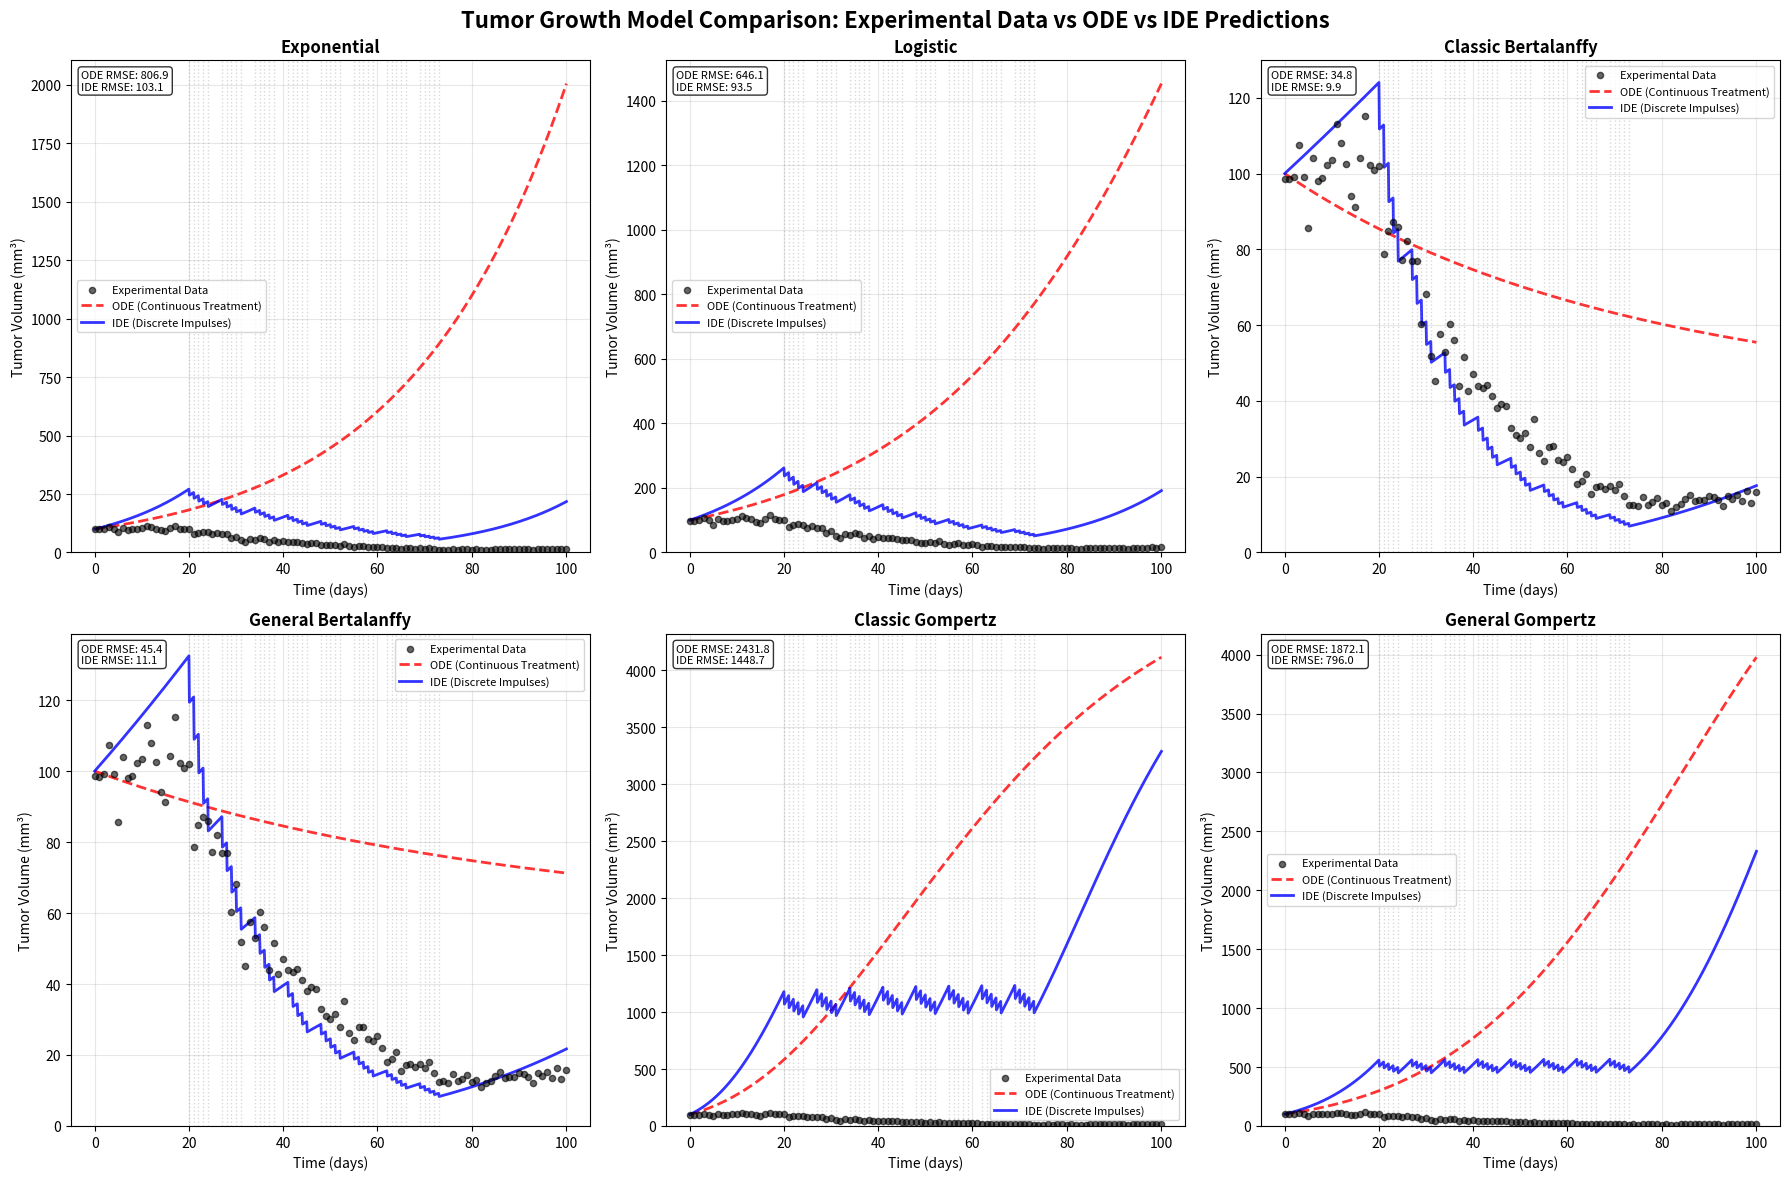
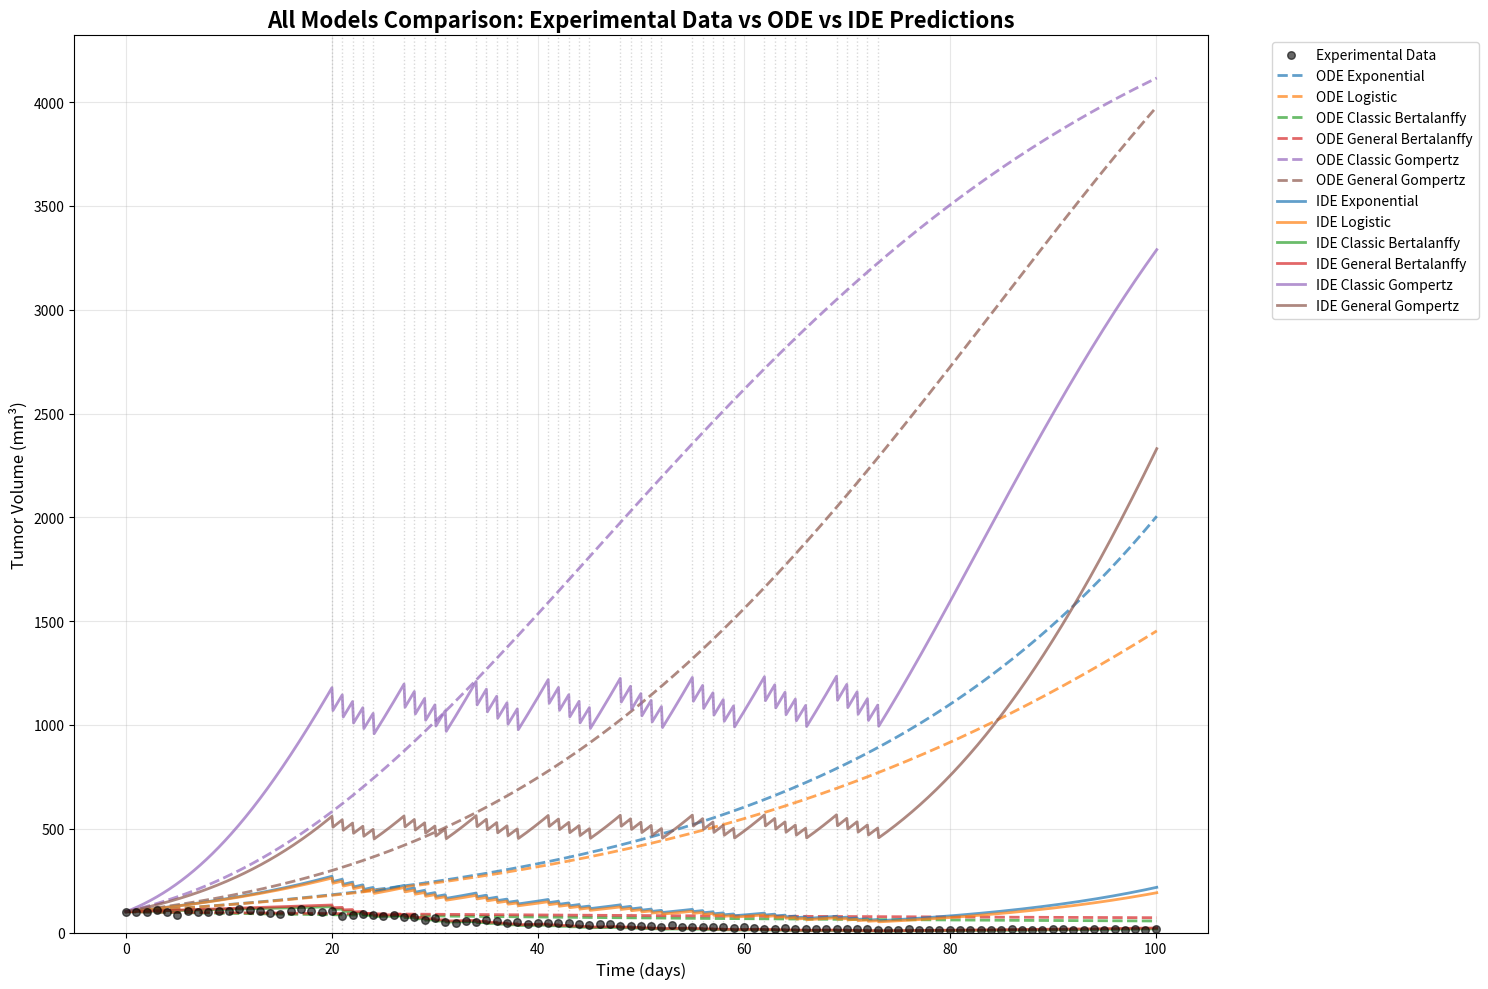

Generate these figures, in order, with matplotlib:
"""
Create visualization showing experimental data with ODE and IDE model predictions
"""

import math
import random
import matplotlib.pyplot as plt
import numpy as np

def exponential_growth(t, y, r, treatment_effect=0):
    """Exponential growth with continuous treatment effect: dy/dt = (r - treatment_effect)*y"""
    return (r - treatment_effect) * y

def logistic_growth(t, y, r, K, treatment_effect=0):
    """Logistic growth with continuous treatment effect: dy/dt = (r - treatment_effect)*y*(1 - y/K)"""
    return (r - treatment_effect) * y * (1 - y / K)

def classic_bertalanffy(t, y, a, b, treatment_effect=0):
    """Classic Bertalanffy with continuous treatment effect: dy/dt = a*y^(2/3) - (b + treatment_effect)*y"""
    return a * (y ** (2/3)) - (b + treatment_effect) * y

def general_bertalanffy(t, y, a, b, m, n, treatment_effect=0):
    """General Bertalanffy with continuous treatment effect: dy/dt = a*y^m - (b + treatment_effect)*y^n"""
    return a * (y ** m) - (b + treatment_effect) * (y ** n)

def classic_gompertz(t, y, r, K, treatment_effect=0):
    """Classic Gompertz with continuous treatment effect: dy/dt = (r - treatment_effect)*y*ln(K/y)"""
    if y <= 0:
        return 0
    return (r - treatment_effect) * y * math.log(K / y)

def general_gompertz(t, y, r, K, m, treatment_effect=0):
    """General Gompertz with continuous treatment effect: dy/dt = (r - treatment_effect)*y*ln(K/y)^(1/m)"""
    if y <= 0 or y >= K:
        return 0
    try:
        return (r - treatment_effect) * y * (math.log(K / y) ** (1/m))
    except (ValueError, ZeroDivisionError):
        return 0

def solve_ode_simple(model_func, params, t_span, y0, dt=0.1):
    """Simple Euler method solver for ODE with continuous treatment"""
    t_start, t_end = t_span
    t = t_start
    y = y0
    
    times = [t]
    values = [y]
    
    while t < t_end:
        dy_dt = model_func(t, y, **params)
        y = y + dy_dt * dt
        t = t + dt
        times.append(t)
        values.append(y)
    
    return times, values

def solve_ide_simple(model_func, params, t_span, y0, treatment_times, impulse_strength=0.1, dt=0.1):
    """IDE solver with discrete radiation impulses (no continuous treatment effect)"""
    t_start, t_end = t_span
    t = t_start
    y = y0
    
    times = [t]
    values = [y]
    
    treatment_idx = 0
    
    while t < t_end:
        # Check if we hit a treatment time
        if treatment_idx < len(treatment_times) and t >= treatment_times[treatment_idx]:
            y = y * (1 - impulse_strength)  # Apply radiation impulse
            treatment_idx += 1
        
        # Normal growth (no continuous treatment effect for IDE)
        dy_dt = model_func(t, y, **params)
        y = y + dy_dt * dt
        t = t + dt
        times.append(t)
        values.append(y)
    
    return times, values

def generate_treatment_schedule(start_day=20, duration_weeks=8, days_per_week=5):
    """Generate radiation treatment schedule"""
    treatment_times = []
    for week in range(duration_weeks):
        for day in range(days_per_week):
            treatment_day = start_day + week * 7 + day
            treatment_times.append(treatment_day)
    return treatment_times

def generate_synthetic_patient_data(t_span, y0, treatment_times, noise_level=0.1):
    """Generate synthetic patient data that mimics real clinical data"""
    t_start, t_end = t_span
    times = []
    volumes = []
    
    t = t_start
    y = y0
    
    while t <= t_end:
        # Simulate realistic tumor growth with treatment effects
        if any(abs(t - tx) < 0.5 for tx in treatment_times):
            # During treatment, tumor shrinks
            y = y * 0.95  # 5% reduction per treatment
        else:
            # Between treatments, tumor grows slowly
            y = y * 1.001  # 0.1% growth per day
        
        # Add realistic measurement noise
        noise = random.gauss(0, noise_level * y)
        y_measured = max(0, y + noise)
        
        times.append(t)
        volumes.append(y_measured)
        t += 1  # Daily measurements
    
    return times, volumes

def create_visualization():
    """Create comprehensive visualization of experimental data vs model predictions"""
    
    # Set random seed for reproducible results
    random.seed(42)
    np.random.seed(42)
    
    # Parameters for different models
    base_params = {
        'exponential': {'r': 0.05},
        'logistic': {'r': 0.05, 'K': 5000},
        'classic_bertalanffy': {'a': 0.1, 'b': 0.01},
        'general_bertalanffy': {'a': 0.1, 'b': 0.01, 'm': 0.7, 'n': 1.0},
        'classic_gompertz': {'r': 0.05, 'K': 5000},
        'general_gompertz': {'r': 0.05, 'K': 5000, 'm': 2.0}
    }
    
    # Model functions
    models = {
        'exponential': exponential_growth,
        'logistic': logistic_growth,
        'classic_bertalanffy': classic_bertalanffy,
        'general_bertalanffy': general_bertalanffy,
        'classic_gompertz': classic_gompertz,
        'general_gompertz': general_gompertz
    }
    
    # Generate data
    t_span = (0, 100)
    y0 = 100
    treatment_times = generate_treatment_schedule(start_day=20, duration_weeks=8)
    real_times, real_volumes = generate_synthetic_patient_data(t_span, y0, treatment_times)
    
    # Create figure with subplots
    fig, axes = plt.subplots(2, 3, figsize=(18, 12))
    fig.suptitle('Tumor Growth Model Comparison: Experimental Data vs ODE vs IDE Predictions', 
                 fontsize=16, fontweight='bold')
    
    # Plot each model
    model_names = list(models.keys())
    colors = ['#1f77b4', '#ff7f0e', '#2ca02c', '#d62728', '#9467bd', '#8c564b']
    
    for i, (model_name, model_func) in enumerate(models.items()):
        row = i // 3
        col = i % 3
        ax = axes[row, col]
        
        # Get model parameters
        base_param = base_params[model_name]
        
        # ODE: Fit with continuous treatment effect
        ode_params = base_param.copy()
        ode_params['treatment_effect'] = 0.02
        t_ode, y_ode = solve_ode_simple(model_func, ode_params, t_span, y0)
        
        # IDE: Fit with discrete impulses
        ide_params = base_param.copy()
        t_ide, y_ide = solve_ide_simple(model_func, ide_params, t_span, y0, treatment_times)
        
        # Plot experimental data
        ax.scatter(real_times, real_volumes, alpha=0.6, s=20, color='black', 
                  label='Experimental Data', zorder=3)
        
        # Plot ODE prediction
        ax.plot(t_ode, y_ode, '--', color='red', linewidth=2, 
               label='ODE (Continuous Treatment)', alpha=0.8)
        
        # Plot IDE prediction
        ax.plot(t_ide, y_ide, '-', color='blue', linewidth=2, 
               label='IDE (Discrete Impulses)', alpha=0.8)
        
        # Mark treatment times
        for tx_time in treatment_times:
            ax.axvline(x=tx_time, color='gray', alpha=0.3, linestyle=':', linewidth=1)
        
        # Formatting
        ax.set_title(f'{model_name.replace("_", " ").title()}', fontweight='bold')
        ax.set_xlabel('Time (days)')
        ax.set_ylabel('Tumor Volume (mm³)')
        ax.grid(True, alpha=0.3)
        ax.legend(fontsize=8)
        
        # Set y-axis to start from 0
        ax.set_ylim(bottom=0)
        
        # Add RMSE text
        def calculate_rmse(pred_times, pred_volumes, real_times, real_volumes):
            errors = []
            for i, real_t in enumerate(real_times):
                closest_idx = min(range(len(pred_times)), 
                                key=lambda i: abs(pred_times[i] - real_t))
                error = (pred_volumes[closest_idx] - real_volumes[i]) ** 2
                errors.append(error)
            return math.sqrt(sum(errors) / len(errors))
        
        ode_rmse = calculate_rmse(t_ode, y_ode, real_times, real_volumes)
        ide_rmse = calculate_rmse(t_ide, y_ide, real_times, real_volumes)
        
        ax.text(0.02, 0.98, f'ODE RMSE: {ode_rmse:.1f}\nIDE RMSE: {ide_rmse:.1f}', 
                transform=ax.transAxes, verticalalignment='top',
                bbox=dict(boxstyle='round', facecolor='white', alpha=0.8),
                fontsize=8)
    
    plt.tight_layout()
    plt.savefig('tumor_model_comparison.png', dpi=300, bbox_inches='tight')
    plt.savefig('tumor_model_comparison.pdf', bbox_inches='tight')
    print("Visualization saved as 'tumor_model_comparison.png' and 'tumor_model_comparison.pdf'")
    
    # Create a summary plot showing all models together
    plt.figure(figsize=(15, 10))
    
    # Plot experimental data
    plt.scatter(real_times, real_volumes, alpha=0.6, s=30, color='black', 
               label='Experimental Data', zorder=3)
    
    # Plot all ODE models
    for i, (model_name, model_func) in enumerate(models.items()):
        base_param = base_params[model_name]
        ode_params = base_param.copy()
        ode_params['treatment_effect'] = 0.02
        t_ode, y_ode = solve_ode_simple(model_func, ode_params, t_span, y0)
        plt.plot(t_ode, y_ode, '--', color=colors[i], linewidth=2, 
                label=f'ODE {model_name.replace("_", " ").title()}', alpha=0.7)
    
    # Plot all IDE models
    for i, (model_name, model_func) in enumerate(models.items()):
        base_param = base_params[model_name]
        ide_params = base_param.copy()
        t_ide, y_ide = solve_ide_simple(model_func, ide_params, t_span, y0, treatment_times)
        plt.plot(t_ide, y_ide, '-', color=colors[i], linewidth=2, 
                label=f'IDE {model_name.replace("_", " ").title()}', alpha=0.7)
    
    # Mark treatment times
    for tx_time in treatment_times:
        plt.axvline(x=tx_time, color='gray', alpha=0.3, linestyle=':', linewidth=1)
    
    plt.title('All Models Comparison: Experimental Data vs ODE vs IDE Predictions', 
              fontsize=16, fontweight='bold')
    plt.xlabel('Time (days)', fontsize=12)
    plt.ylabel('Tumor Volume (mm³)', fontsize=12)
    plt.grid(True, alpha=0.3)
    plt.legend(bbox_to_anchor=(1.05, 1), loc='upper left')
    plt.ylim(bottom=0)
    
    plt.tight_layout()
    plt.savefig('all_models_comparison.png', dpi=300, bbox_inches='tight')
    plt.savefig('all_models_comparison.pdf', bbox_inches='tight')
    print("Summary visualization saved as 'all_models_comparison.png' and 'all_models_comparison.pdf'")
    
    plt.show()

if __name__ == "__main__":
    create_visualization()
